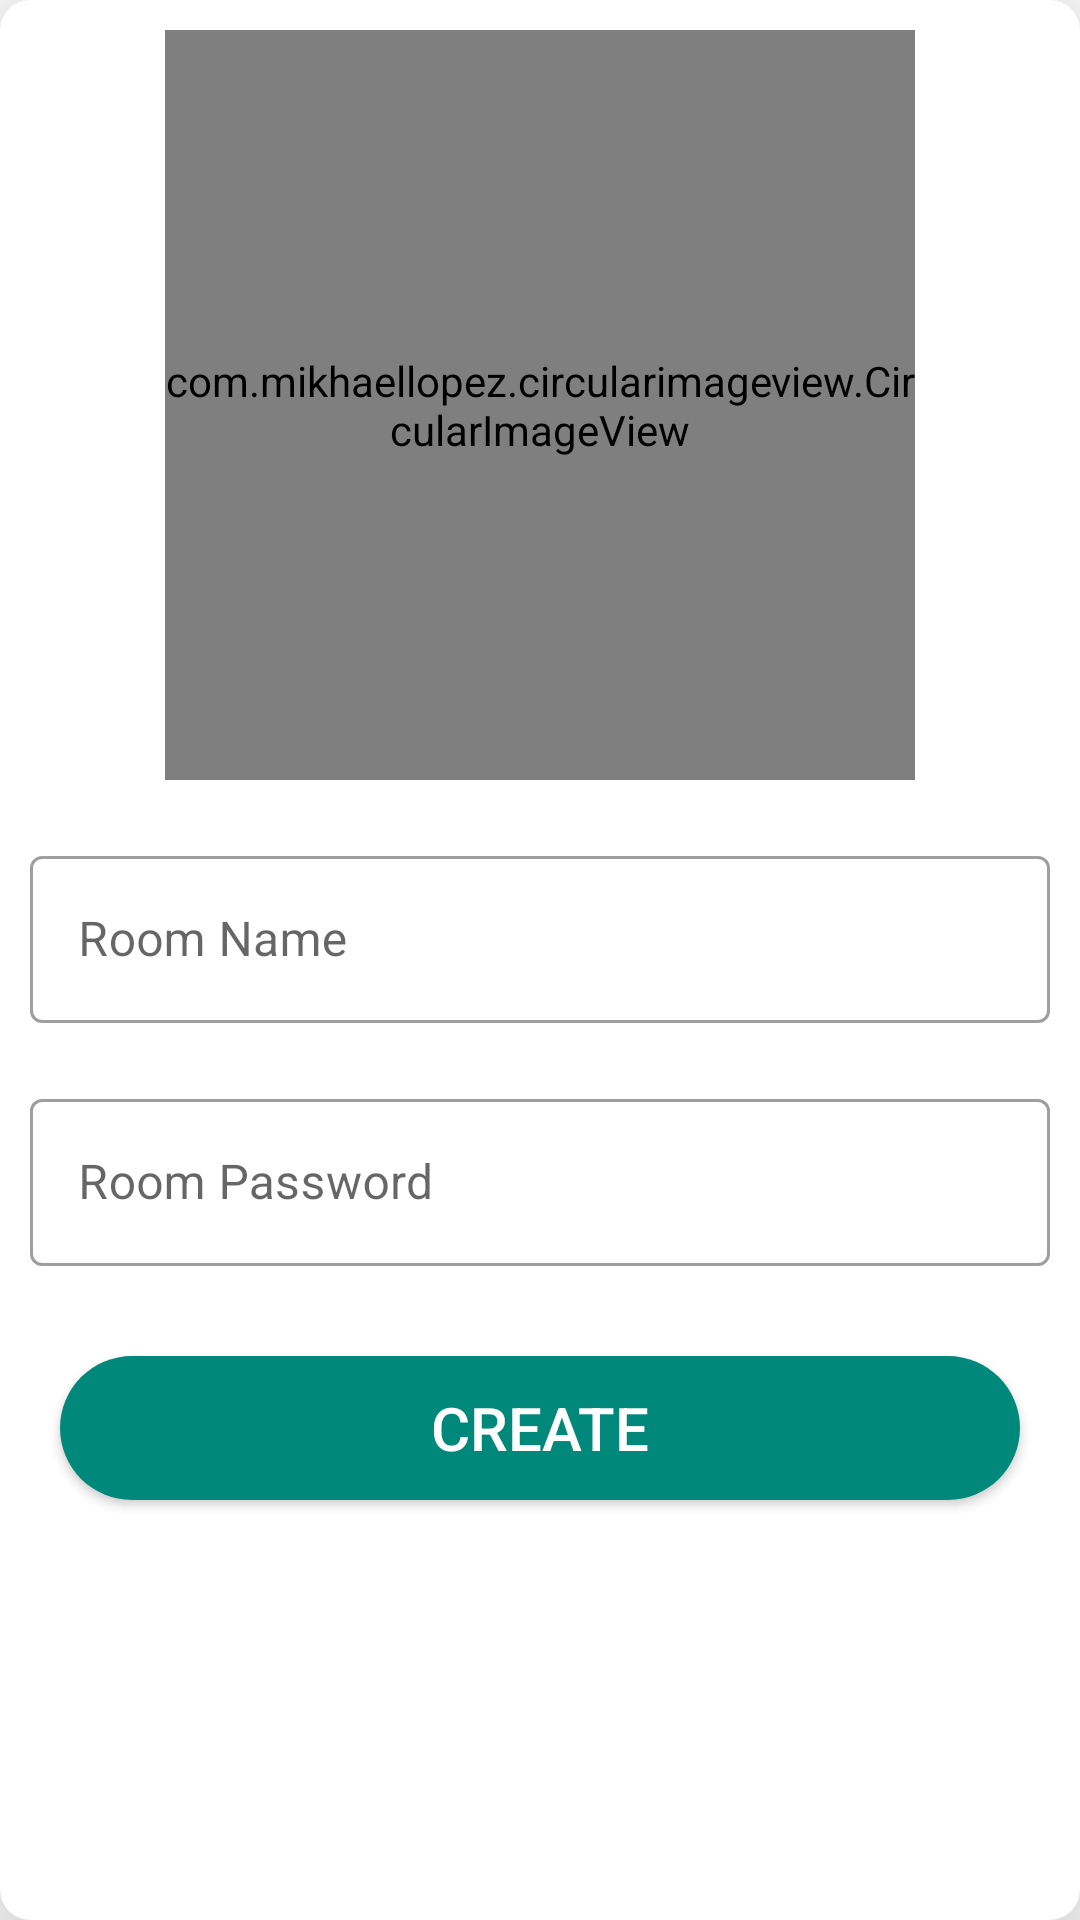

Write the Android layout XML for this screen, with the resource values it uses.
<!-- AndroidManifest.xml: application theme Theme.FinelAll -->
<!-- res/layout/groups_dilog.xml -->
<?xml version="1.0" encoding="utf-8"?>
<androidx.cardview.widget.CardView xmlns:android="http://schemas.android.com/apk/res/android"
    android:layout_width="match_parent"
    android:orientation="vertical"
    android:layout_gravity="center"
    android:layout_margin="5dp"
    app:cardMaxElevation="100dp"
    app:cardElevation="30dp"
    app:cardCornerRadius="10dp"
    android:layout_height="wrap_content"
    xmlns:app="http://schemas.android.com/apk/res-auto">
    <LinearLayout
        android:layout_width="match_parent"
        android:layout_height="wrap_content"
        android:layout_marginBottom="10dp"
        android:orientation="vertical"
        >
    <com.mikhaellopez.circularimageview.CircularImageView
        android:layout_width="250dp"
        android:layout_height="250dp"
        android:layout_gravity="center"
        android:layout_margin="10dp"
        android:id="@+id/img"
        android:src="@drawable/ic_baseline_person_24"
        app:civ_shadow="true"
        app:civ_shadow_color="@color/black"
        ></com.mikhaellopez.circularimageview.CircularImageView>
    <com.google.android.material.textfield.TextInputLayout
        android:layout_width="match_parent"
        android:layout_margin="10dp"
        style="@style/Widget.MaterialComponents.TextInputLayout.OutlinedBox"
        android:hint="Room Name"
        android:layout_height="wrap_content"
        >
        <com.google.android.material.textfield.TextInputEditText
            android:layout_width="match_parent"
            android:id="@+id/name"
            android:layout_height="match_parent"
            ></com.google.android.material.textfield.TextInputEditText>
    </com.google.android.material.textfield.TextInputLayout>
    <com.google.android.material.textfield.TextInputLayout
        android:layout_width="match_parent"
        android:layout_margin="10dp"
        style="@style/Widget.MaterialComponents.TextInputLayout.OutlinedBox"
        android:hint="Room Password"
        android:layout_height="wrap_content"
        >
        <com.google.android.material.textfield.TextInputEditText
            android:layout_width="match_parent"
            android:id="@+id/password"
            android:layout_height="match_parent"
            ></com.google.android.material.textfield.TextInputEditText>
    </com.google.android.material.textfield.TextInputLayout>

    <androidx.appcompat.widget.AppCompatButton
        android:layout_width="match_parent"
        android:text="Create"
        android:background="@drawable/bacbtn"
        android:textColor="@color/white"
        android:id="@+id/create"
        android:textSize="20sp"
        android:layout_margin="20dp"
        android:layout_height="wrap_content"
        ></androidx.appcompat.widget.AppCompatButton>
    </LinearLayout>

</androidx.cardview.widget.CardView>
<!-- resources referenced by this layout -->
<resources>
  <!-- drawable bacbtn (drawable) -->
  <?xml version="1.0" encoding="utf-8"?>
  <selector xmlns:android="http://schemas.android.com/apk/res/android">
  <item>
      <shape>
          <solid android:color="#00897B"></solid>
          <corners android:radius="50dp"></corners>
      </shape>
  </item>
  </selector>
  <!-- drawable ic_baseline_person_24 (drawable) -->
  <vector android:height="24dp" android:tint="#7B5A5E"
      android:viewportHeight="24" android:viewportWidth="24"
      android:width="24dp" xmlns:android="http://schemas.android.com/apk/res/android">
      <path android:fillColor="@android:color/white" android:pathData="M12,12c2.21,0 4,-1.79 4,-4s-1.79,-4 -4,-4 -4,1.79 -4,4 1.79,4 4,4zM12,14c-2.67,0 -8,1.34 -8,4v2h16v-2c0,-2.66 -5.33,-4 -8,-4z"/>
  </vector>
  <style name="Theme.FinelAll" parent="Theme.MaterialComponents.DayNight.DarkActionBar">
          
          <item name="colorPrimary">#6A1B9A</item>
          <item name="colorPrimaryVariant">@color/purple_700</item>
          <item name="colorOnPrimary">@color/white</item>
          
          <item name="colorSecondary">#00897B</item>
          <item name="colorSecondaryVariant">@color/teal_700</item>
          <item name="colorOnSecondary">@color/black</item>
          
          <item name="android:statusBarColor">#6A1B9A</item>
          
      </style>
  <!-- not gathered from this repository: default colours our renderer supplied (Android Studio template values) -->
  <color name="purple_700">#FF3700B3</color>
  <color name="teal_700">#FF018786</color>
  <color name="black">#FF000000</color>
  <color name="white">#FFFFFFFF</color>
</resources>
